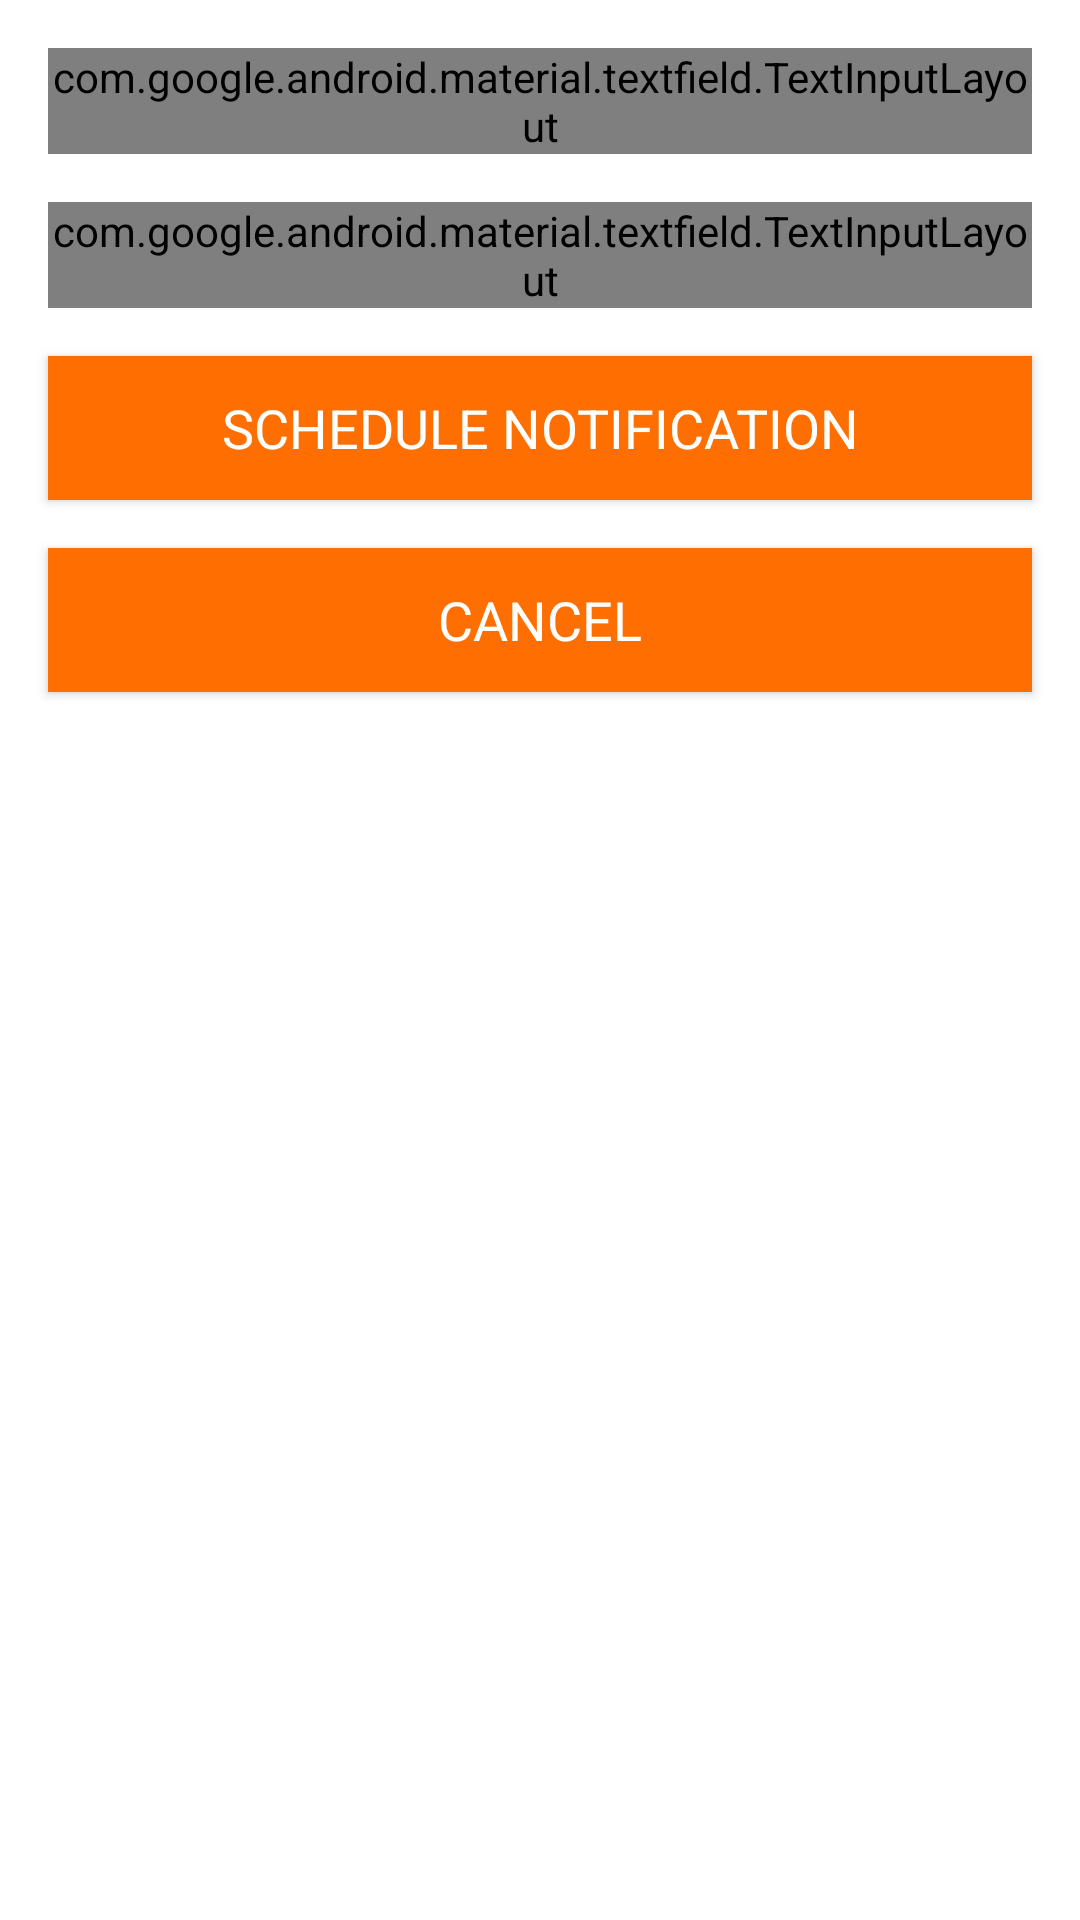

Here is an Android app screen rendered from its layout file. Give the layout XML and the strings, colors and styles it references.
<!-- AndroidManifest.xml: application theme AppTheme -->
<!-- res/layout/activity_reminder.xml -->
<?xml version="1.0" encoding="utf-8"?>
<LinearLayout xmlns:android="http://schemas.android.com/apk/res/android"
    xmlns:app="http://schemas.android.com/apk/res-auto"
    xmlns:tools="http://schemas.android.com/tools"
    android:layout_width="match_parent"
    android:layout_height="match_parent"
    android:orientation="vertical"
    android:background="@android:color/white"
    tools:context=".ReminderActivity">

    <android.support.design.widget.TextInputLayout
        style="@style/Widget.MaterialComponents.TextInputLayout.OutlinedBox"
        android:layout_width="match_parent"
        android:layout_height="wrap_content"
        android:layout_marginLeft="16dp"
        android:layout_marginRight="16dp"
        android:layout_marginTop="16dp"
        android:layout_marginBottom="16dp"
        android:hint="@string/title_label">

        <android.support.design.widget.TextInputEditText
            android:id="@+id/reminder_title"
            android:layout_width="match_parent"
            android:layout_height="wrap_content"
            android:inputType="text"
            app:errorEnabled="true"/>

    </android.support.design.widget.TextInputLayout>

    <android.support.design.widget.TextInputLayout
        style="@style/Widget.MaterialComponents.TextInputLayout.OutlinedBox"
        android:layout_width="match_parent"
        android:layout_height="wrap_content"
        android:layout_marginLeft="16dp"
        android:layout_marginRight="16dp"
        android:layout_marginBottom="16dp"
        android:hint="@string/description_label">

        <android.support.design.widget.TextInputEditText
            android:id="@+id/reminder_description"
            android:layout_width="match_parent"
            android:layout_height="wrap_content"
            android:inputType="text"
            app:errorEnabled="true"/>

    </android.support.design.widget.TextInputLayout>

    <Button
        android:id="@+id/reminder_scheduleNotification"
        android:layout_width="match_parent"
        android:layout_height="wrap_content"
        android:layout_marginLeft="16dp"
        android:layout_marginRight="16dp"
        android:layout_marginBottom="16dp"
        android:text="@string/reminder_scheduleNotification_label"
        android:textAppearance="?android:textAppearanceMedium"
        android:textColor="@android:color/white"
        android:background="@color/colorPrimaryDark"
        android:textSize="18sp" />

    <Button
        android:id="@+id/reminder_cancelNotification"
        android:layout_width="match_parent"
        android:layout_height="wrap_content"
        android:layout_marginLeft="16dp"
        android:layout_marginRight="16dp"
        android:text="@string/cancel_label"
        android:textAppearance="?android:textAppearanceMedium"
        android:textColor="@android:color/white"
        android:background="@color/colorPrimaryDark"
        android:textSize="18sp" />



</LinearLayout>
<!-- resources referenced by this layout -->
<resources>
  <color name="colorPrimaryDark">#FE6E00</color>
  <string name="cancel_label">CANCEL</string>
  <string name="description_label">Description</string>
  <string name="reminder_scheduleNotification_label">SCHEDULE NOTIFICATION</string>
  <string name="title_label">Title</string>
  <style name="AppTheme" parent="Base.Theme.AppCompat.Light.DarkActionBar">
          
          <item name="colorPrimary">#FF8303</item>
          <item name="colorPrimaryDark">#FE6E00</item>
          <item name="colorAccent">#FFAF42</item>
  
          <item name="windowActionBar">false</item>
          <item name="windowNoTitle">true</item>
  
          <item name="drawerArrowStyle">@style/DrawerIconStyle</item>
      </style>
  <style name="DrawerIconStyle" parent="Widget.AppCompat.DrawerArrowToggle">
          <item name="color">@android:color/white</item>
      </style>
</resources>
